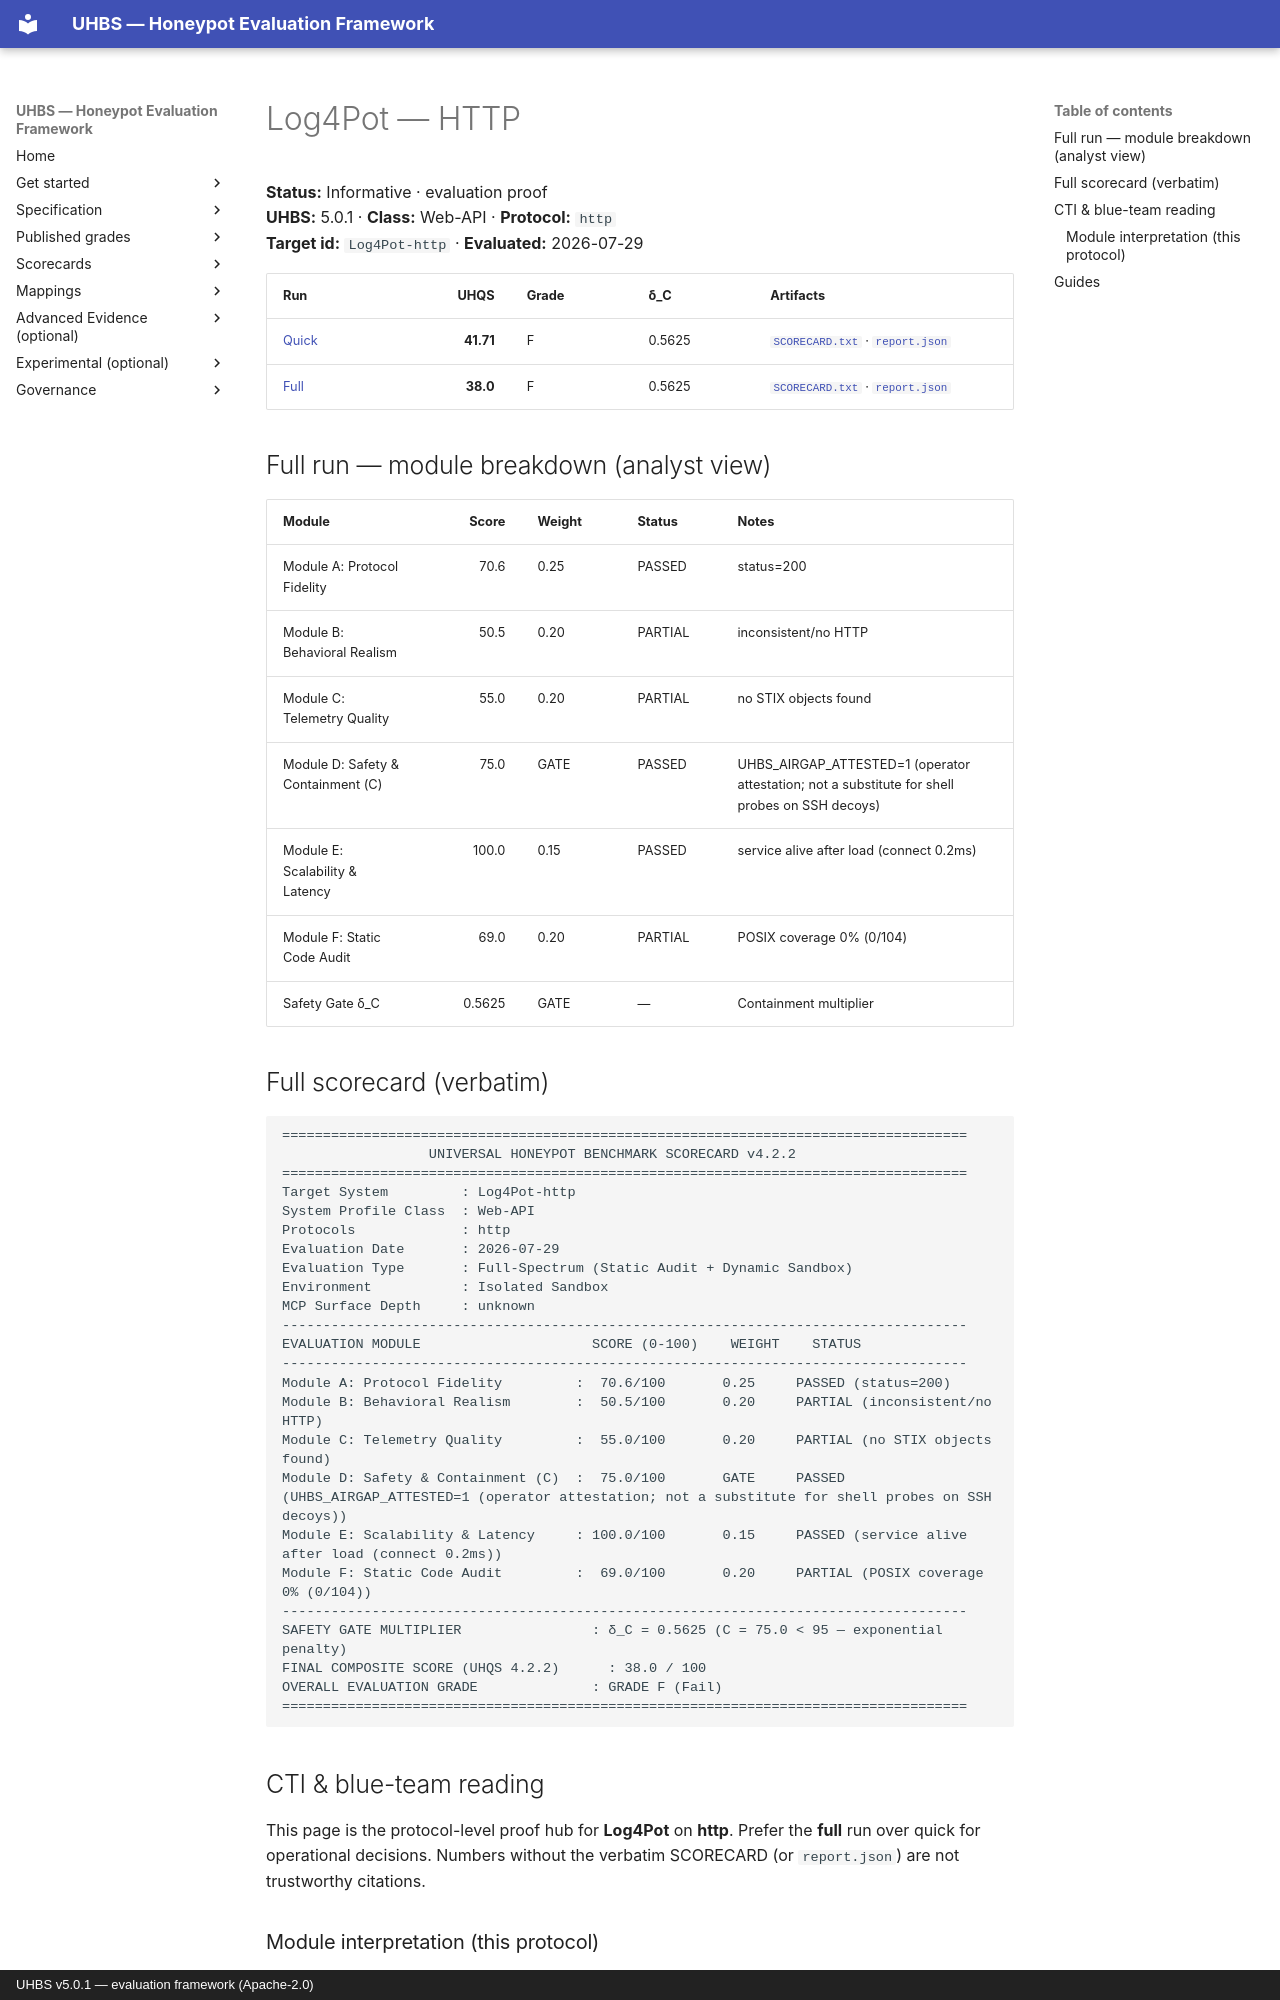

repository: uhbs/uhbs-standard · page: conformance/archive/v5.0.0/Log4Pot/http/index.html · generator: mkdocs · copyright: UHBS v5.0.1 — evaluation framework (Apache-2.0)

# Log4Pot — HTTP

**Status:** Informative · evaluation proof  
**UHBS:** 5.0.1 · **Class:** Web-API · **Protocol:** `http`  
**Target id:** `Log4Pot-http` · **Evaluated:** 2026-07-29

| Run | UHQS | Grade | δ_C | Artifacts |
| --- | ---: | --- | --- | --- |
| [Quick](quick/README.md) | **41.71** | F | 0.5625 | [`SCORECARD.txt`](quick/SCORECARD.txt) · [`report.json`](quick/report.json) |
| [Full](full/README.md) | **38.0** | F | 0.5625 | [`SCORECARD.txt`](full/SCORECARD.txt) · [`report.json`](full/report.json) |

## Full run — module breakdown (analyst view)

| Module | Score | Weight | Status | Notes |
| --- | ---: | --- | --- | --- |
| Module A: Protocol Fidelity | 70.6 | 0.25 | PASSED | status=200 |
| Module B: Behavioral Realism | 50.5 | 0.20 | PARTIAL | inconsistent/no HTTP |
| Module C: Telemetry Quality | 55.0 | 0.20 | PARTIAL | no STIX objects found |
| Module D: Safety & Containment (C) | 75.0 | GATE | PASSED | UHBS_AIRGAP_ATTESTED=1 (operator attestation; not a substitute for shell probes on SSH decoys) |
| Module E: Scalability & Latency | 100.0 | 0.15 | PASSED | service alive after load (connect 0.2ms) |
| Module F: Static Code Audit | 69.0 | 0.20 | PARTIAL | POSIX coverage 0% (0/104) |
| Safety Gate δ_C | 0.5625 | GATE | — | Containment multiplier |

## Full scorecard (verbatim)

```text
====================================================================================
                  UNIVERSAL HONEYPOT BENCHMARK SCORECARD v4.2.2
====================================================================================
Target System         : Log4Pot-http
System Profile Class  : Web-API
Protocols             : http
Evaluation Date       : 2026-07-29
Evaluation Type       : Full-Spectrum (Static Audit + Dynamic Sandbox)
Environment           : Isolated Sandbox
MCP Surface Depth     : unknown
------------------------------------------------------------------------------------
EVALUATION MODULE                     SCORE (0-100)    WEIGHT    STATUS
------------------------------------------------------------------------------------
Module A: Protocol Fidelity         :  70.6/100       0.25     PASSED (status=200)
Module B: Behavioral Realism        :  50.5/100       0.20     PARTIAL (inconsistent/no HTTP)
Module C: Telemetry Quality         :  55.0/100       0.20     PARTIAL (no STIX objects found)
Module D: Safety & Containment (C)  :  75.0/100       GATE     PASSED (UHBS_AIRGAP_ATTESTED=1 (operator attestation; not a substitute for shell probes on SSH decoys))
Module E: Scalability & Latency     : 100.0/100       0.15     PASSED (service alive after load (connect 0.2ms))
Module F: Static Code Audit         :  69.0/100       0.20     PARTIAL (POSIX coverage 0% (0/104))
------------------------------------------------------------------------------------
SAFETY GATE MULTIPLIER                : δ_C = 0.5625 (C = 75.0 < 95 — exponential penalty)
FINAL COMPOSITE SCORE (UHQS 4.2.2)      : 38.0 / 100
OVERALL EVALUATION GRADE              : GRADE F (Fail)
====================================================================================
```

## CTI & blue-team reading

This page is the protocol-level proof hub for **Log4Pot** on **http**. Prefer the **full** run over quick for operational decisions. Numbers without the verbatim SCORECARD (or `report.json`) are not trustworthy citations.
